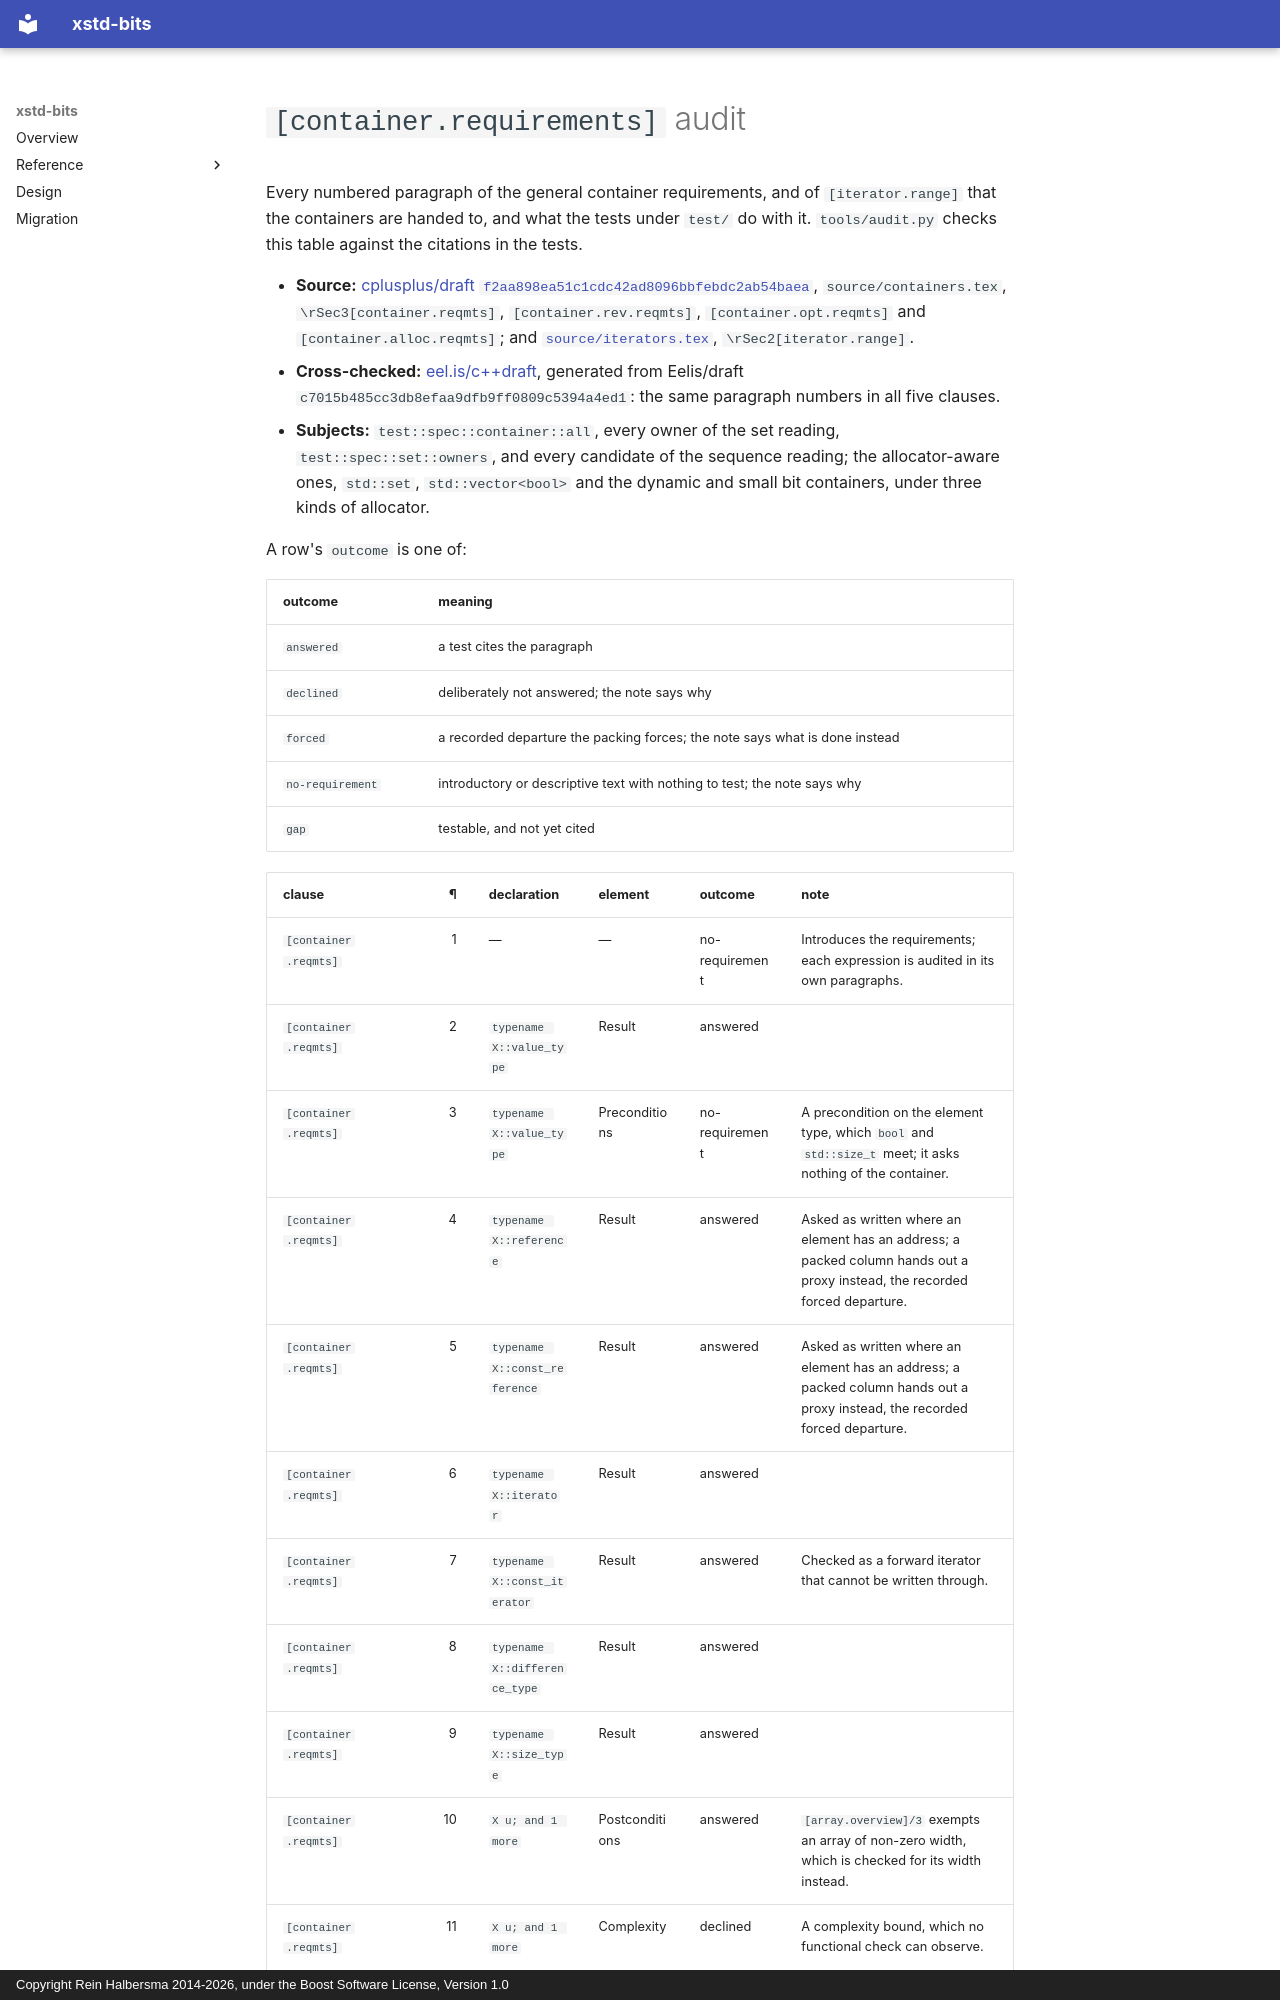

repository: rhalbersma/xstd-bits · page: audit/containers/index.html · generator: mkdocs · copyright: Copyright Rein Halbersma 2014-2026, under the Boost Software License, Version 1.0

# `[container.requirements]` audit

Every numbered paragraph of the general container requirements, and of `[iterator.range]` that the containers are handed to, and what the tests under `test/` do with it.
`tools/audit.py` checks this table against the citations in the tests.

- **Source:** [cplusplus/draft `f2aa898ea51c1cdc42ad8096bbfebdc2ab54baea`](https://github.com/cplusplus/draft/blob/f2aa898ea51c1cdc42ad8096bbfebdc2ab54baea/source/containers.tex), `source/containers.tex`, `\rSec3[container.reqmts]`, `[container.rev.reqmts]`, `[container.opt.reqmts]` and `[container.alloc.reqmts]`; and [`source/iterators.tex`](https://github.com/cplusplus/draft/blob/f2aa898ea51c1cdc42ad8096bbfebdc2ab54baea/source/iterators.tex), `\rSec2[iterator.range]`.
- **Cross-checked:** [eel.is/c++draft](https://eel.is/c++draft/container.reqmts), generated from Eelis/draft `c7015b485cc3db8efaa9dfb9ff0809c5394a4ed1`: the same paragraph numbers in all five clauses.
- **Subjects:** `test::spec::container::all`, every owner of the set reading, `test::spec::set::owners`, and every candidate of the sequence reading; the allocator-aware ones, `std::set`, `std::vector<bool>` and the dynamic and small bit containers, under three kinds of allocator.

A row's `outcome` is one of:

| outcome | meaning |
| :--- | :--- |
| `answered` | a test cites the paragraph |
| `declined` | deliberately not answered; the note says why |
| `forced` | a recorded departure the packing forces; the note says what is done instead |
| `no-requirement` | introductory or descriptive text with nothing to test; the note says why |
| `gap` | testable, and not yet cited |
